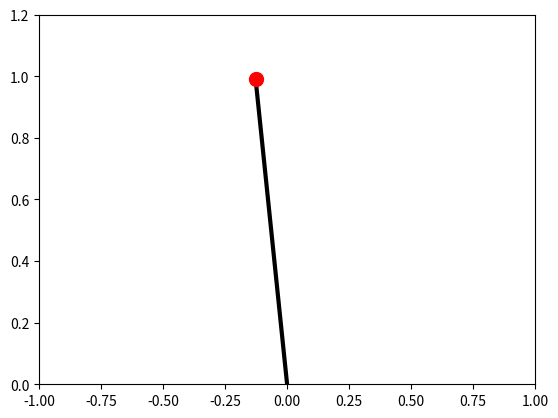

Generate this figure with matplotlib: (Note: this script raises an exception after producing the figure.)
import numpy as np
import matplotlib.pyplot as plt 

class Pendulum():
    def __init__(self, x1, x2) -> None:
        self.x = np.array([[x1], [x2]])
        self.l = 1
        self.g = -10
        self.beta = 1
        self.m = 1
        self.dt = 0.1

    def draw(self, fig):
        plt.cla()
        plt.xlim(-1,1)
        plt.ylim(0, 1.2)
        plt.plot([0, self.x[0, 0]], [0, np.sqrt(1 - self.x[0, 0]**2)], color="black", linewidth=3, zorder=2)
        plt.scatter(self.x[0, 0], np.sqrt(1 - self.x[0, 0]**2), s=100, c='red', alpha=1., zorder=13)

    def move(self, u):
        self.x = np.array([[1., self.dt], [-self.dt * self.g/self.l, 1 -self.beta/self.m * self.dt]]) @ self.x + np.array([[0], [self.dt * u]])
    
    # def control(self):
    #     u = 10 * (-self.x[0, 0])
    #     return 7 * np.tanh(u)

    def control(self):
        a = -self.g/self.l
        b = -self.beta/self.m
        u = -(a+1) * self.x[0, 0] - (b+2) * self.x[1, 0]
        return 5 * np.tanh(u)

def draw_quiver():
    x1_list = []
    x2_list = []
    x1_direction_list = []
    x2_direction_list = []
    colors = []
    for x1 in np.linspace(-1. , 1., 30):
        for x2 in np.linspace(-5. , 5, 30):
            x1_list.append(x1)
            x2_list.append(x2)
            pend = Pendulum(x1, x2)
            u = pend.control()
            pend.move(u)
            norm = np.linalg.norm(np.array([(pend.x[0, 0] - x1), (pend.x[1, 0] - x2)]))
            colors.append(norm)
            x1_direction_list.append((pend.x[0, 0] - x1) / norm)
            x2_direction_list.append((pend.x[1, 0] - x2)/ norm)
    fig, ax = plt.subplots(figsize = (12, 7))
    ax.quiver(x1_list, x2_list, x1_direction_list, x2_direction_list,
         colors, scale = 30)
    plt.savefig('quiver.png')
 
def main(sup_x1):
    fig = plt.figure()
    x1 = (2 * np.random.rand() - 1.) * sup_x1
    pendulum = Pendulum(x1, 0)
    pendulum.draw(fig)
    x1 = []
    x2 = []
    u_list = []
    for i in range(20):
        if i < 4:
            u = 2 * np.random.rand() - 1 
        else:
            u = pendulum.control()
        u_list.append(u)
        pendulum.move(u)
        x1.append(pendulum.x[0, 0])
        x2.append(pendulum.x[1, 0])
        if (1 - pendulum.x[0, 0]**2) < 0:
            break
        pendulum.draw(fig)
        plt.savefig('results/pend.png')
        plt.pause(0.05)     
    plt.figure()
    plt.plot(x1)
    plt.savefig('results/x1.png')
    plt.figure()
    plt.plot(x2)
    plt.savefig('results/x2.png')
    plt.figure()
    plt.plot(u_list)
    plt.savefig('results/u.png')


def rollouts(num, sup_x1):
    compteur = 0
    for i in range(num):
        x1 = (2 * np.random.rand() - 1.) * sup_x1
        pendulum = Pendulum(x1, 0)
        for i in range(20):
            if i < 4:
                u = 2 * np.random.rand() - 1 
            else:
                u = pendulum.control()
            pendulum.move(u)
            if (1 - pendulum.x[0, 0]**2) < 0:
                break
        # print(f"Initial position: {x1}")
        # print(f"Final position: {pendulum.x[0, 0]}\n\n")
        if np.abs(pendulum.x[0, 0]) > 0.3:
                compteur += 1
    return compteur / num
    
if __name__ == '__main__':
    sup_x1 = 0.2
    main(sup_x1)
    print("Failing ratio: ", rollouts(100, sup_x1))
    # draw_quiver()